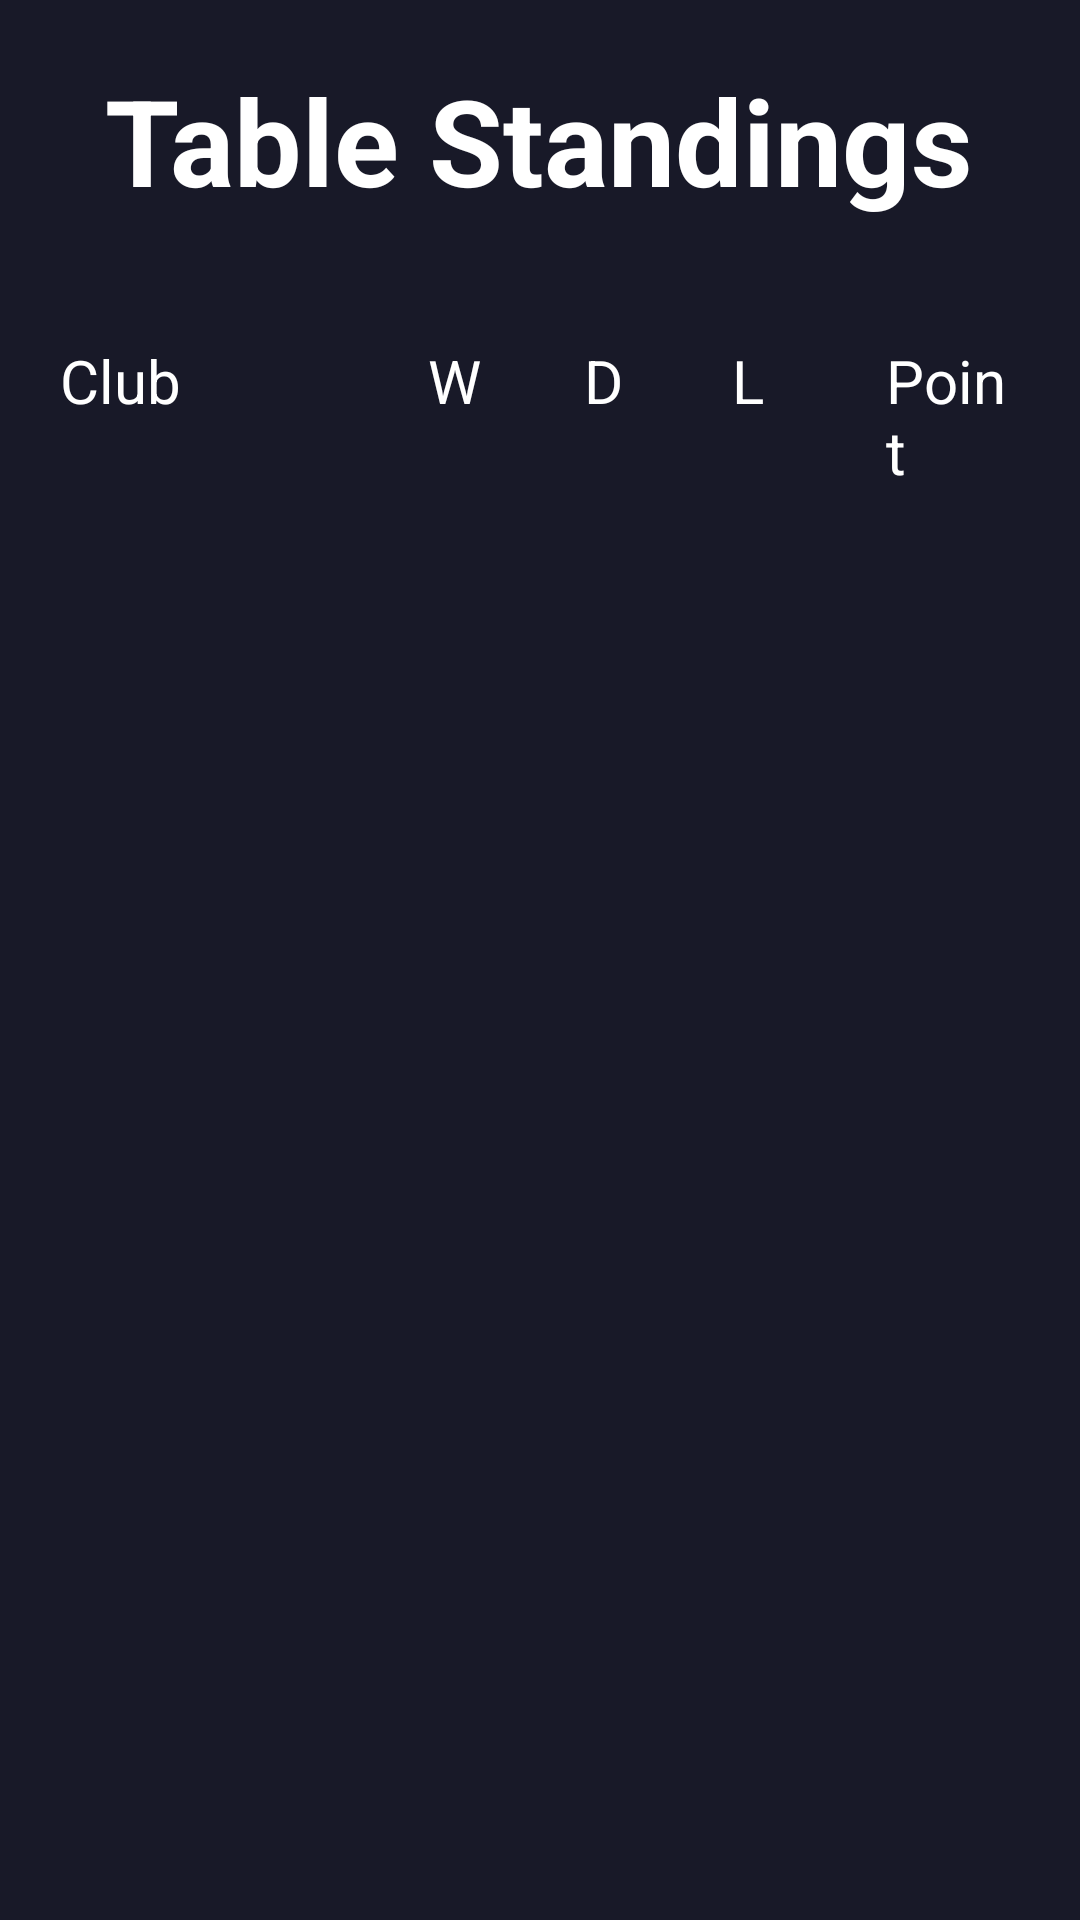

The Android layout XML behind this screen, and the referenced resources:
<!-- AndroidManifest.xml: application theme Theme.BallZ -->
<!-- res/layout/fragment_table_standing_full.xml -->
<?xml version="1.0" encoding="utf-8"?>
<FrameLayout xmlns:android="http://schemas.android.com/apk/res/android"
    xmlns:tools="http://schemas.android.com/tools"
    android:layout_width="match_parent"
    android:layout_height="match_parent"
    tools:context=".View.FragmentTableStandingFull"
    android:background="#181928"
    >

    
        <LinearLayout
            android:layout_width="match_parent"
            android:layout_height="wrap_content"
            android:orientation="vertical">
            <TextView
                android:layout_width="wrap_content"
                android:layout_height="wrap_content"
                android:layout_gravity="center"
                android:text="Table Standings"
                android:textColor="@color/white"
                android:textSize="40dp"
                android:textStyle="bold"
                android:padding="20dp" />
            <LinearLayout
                android:layout_width="match_parent"
                android:layout_height="match_parent"
                android:orientation="vertical">

                <LinearLayout

                    android:layout_width="match_parent"
                    android:layout_height="wrap_content"
                    android:layout_marginTop="20dp"
                    android:orientation="horizontal"
                    android:paddingLeft="20dp"
                    android:paddingRight="20dp">

                    <TextView
                        android:id="@+id/textView9"
                        android:layout_width="229dp"
                        android:layout_height="wrap_content"
                        android:layout_weight="60"
                        android:text="Club"
                        android:textColor="@color/white"
                        android:textSize="20dp" />

                    <TextView
                        android:id="@+id/textView8"
                        android:layout_width="69.5dp"
                        android:layout_height="wrap_content"
                        android:layout_weight="10"
                        android:text="W"
                        android:textColor="@color/white"
                        android:textSize="20dp" />

                    <TextView
                        android:id="@+id/textView7"
                        android:layout_width="67dp"
                        android:layout_height="wrap_content"
                        android:layout_weight="10"
                        android:text="D"
                        android:textColor="@color/white"
                        android:textSize="20dp" />

                    <TextView
                        android:id="@+id/textView6"
                        android:layout_width="69dp"
                        android:layout_height="wrap_content"
                        android:layout_weight="10"
                        android:text="L"
                        android:textColor="@color/white"

                        android:textSize="20dp" />

                    <TextView
                        android:id="@+id/textView5"
                        android:layout_width="62.5dp"
                        android:layout_height="wrap_content"
                        android:layout_weight="10"
                        android:text="Point"

                        android:textColor="@color/white"
                        android:textSize="20dp" />
                </LinearLayout>
                <ListView
                    android:id="@+id/lvTableStangdings"
                    android:layout_width="match_parent"
                    android:layout_height="match_parent"
                    android:layout_marginStart="10dp"
                    android:layout_marginTop="10dp"
                    android:layout_marginEnd="10dp"
                    android:layout_marginBottom="10dp"
                    />
            </LinearLayout>
        </LinearLayout>
</FrameLayout>
<!-- resources referenced by this layout -->
<resources>
  <color name="white">#FFFFFFFF</color>
  <style name="Theme.BallZ" parent="Theme.MaterialComponents.DayNight.NoActionBar">
          
          <item name="colorPrimary">@color/purple_500</item>
          <item name="colorPrimaryVariant">@color/purple_700</item>
          <item name="colorOnPrimary">@color/white</item>
          
          <item name="colorSecondary">@color/teal_200</item>
          <item name="colorSecondaryVariant">@color/teal_700</item>
          <item name="colorOnSecondary">@color/black</item>
          
          <item name="android:statusBarColor">?attr/colorPrimaryVariant</item>
          
      </style>
  <color name="purple_500">#FF6200EE</color>
  <color name="purple_700">#FF3700B3</color>
  <color name="teal_200">#FF03DAC5</color>
  <color name="teal_700">#FF018786</color>
  <color name="black">#FF000000</color>
</resources>
